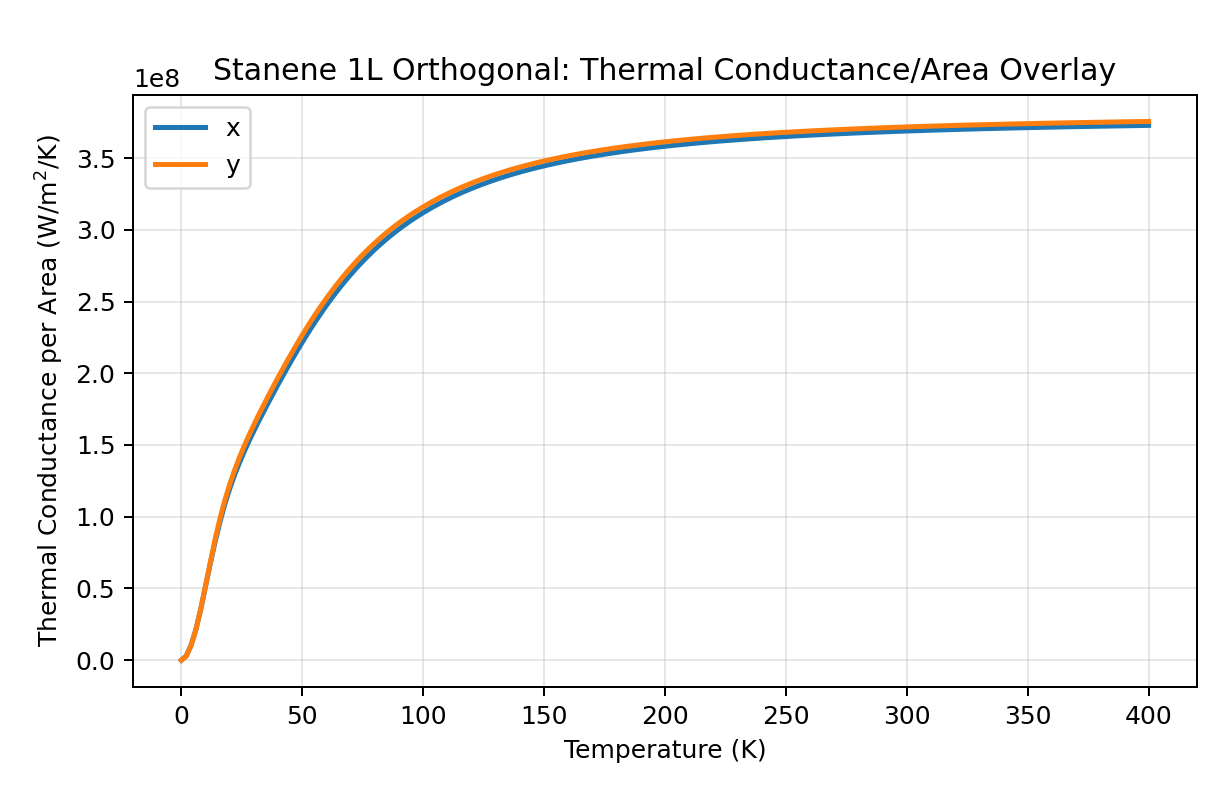

The file beside this chart, header and first rows:
# temperature_K	conductance_per_area_x_W_per_m2K	conductance_per_area_y_W_per_m2K
0.00000000	0.000000000000e+00	0.000000000000e+00
2	2.877244183349e+06	2.687474136882e+06
4	1.031635408731e+07	1.018898976492e+07
6	2.121674563446e+07	2.119417167250e+07
8	3.526848139568e+07	3.555230038325e+07
10	5.125256876872e+07	5.199859416949e+07
12	6.751706293299e+07	6.878703273795e+07
14	8.284002029272e+07	8.462630115199e+07
16	9.663954566969e+07	9.889951214876e+07
18	1.088109751043e+08	1.114909530465e+08
20	1.195113568256e+08	1.225589395947e+08
22	1.290021395382e+08	1.323707506504e+08
24	1.375578523918e+08	1.412072875018e+08
26	1.454217548273e+08	1.493171395294e+08
28	1.527895493316e+08	1.568999996092e+08
30	1.598080155271e+08	1.641055403594e+08
32	1.665805913278e+08	1.710393723901e+08
34	1.731754414734e+08	1.777714444307e+08
36	1.796337036435e+08	1.843445195272e+08
38	1.859768424565e+08	1.907816601946e+08
40	1.922127233300e+08	1.970923582851e+08
42	1.983403712452e+08	2.032773012041e+08
44	2.043535450618e+08	2.093319271004e+08
46	2.102433203150e+08	2.152489775110e+08
48	2.159998815904e+08	2.210202582918e+08
50	2.216137078327e+08	2.266377975172e+08
52	2.270763059979e+08	2.320945580778e+08
54	2.323806186507e+08	2.373848310556e+08
56	2.375212035373e+08	2.425044073572e+08
58	2.424942595050e+08	2.474506009578e+08
60	2.472975538020e+08	2.522221776333e+08
62	2.519302905057e+08	2.568192278240e+08
64	2.563929480733e+08	2.612430106612e+08
66	2.606871051606e+08	2.654957875168e+08
68	2.648152673381e+08	2.695806570889e+08
70	2.687807026175e+08	2.735013994777e+08
72	2.725872903651e+08	2.772623335038e+08
74	2.762393858719e+08	2.808681893122e+08
76	2.797417012934e+08	2.843239968385e+08
78	2.830992026710e+08	2.876349897684e+08
80	2.863170221261e+08	2.908065240489e+08
82	2.894003839736e+08	2.938440096960e+08
84	2.923545433420e+08	2.967528545050e+08
86	2.951847358465e+08	2.995384182435e+08
88	2.978961369057e+08	3.022059759586e+08
90	3.004938293756e+08	3.047606891168e+08
92	3.029827782905e+08	3.072075834132e+08
94	3.053678116233e+08	3.095515322061e+08
96	3.076536061003e+08	3.117972446572e+08
98	3.098446772309e+08	3.139492577755e+08
100	3.119453728189e+08	3.160119316713e+08
102	3.139598693302e+08	3.179894474259e+08
104	3.158921705796e+08	3.198858070716e+08
106	3.177461082823e+08	3.217048352532e+08
108	3.195253440862e+08	3.234501822129e+08
110	3.212333727639e+08	3.251253277951e+08
112	3.228735262946e+08	3.267335862239e+08
114	3.244489786144e+08	3.282781114444e+08
116	3.259627508494e+08	3.297619028577e+08
118	3.274177168808e+08	3.311878113125e+08
... 141 more rows
